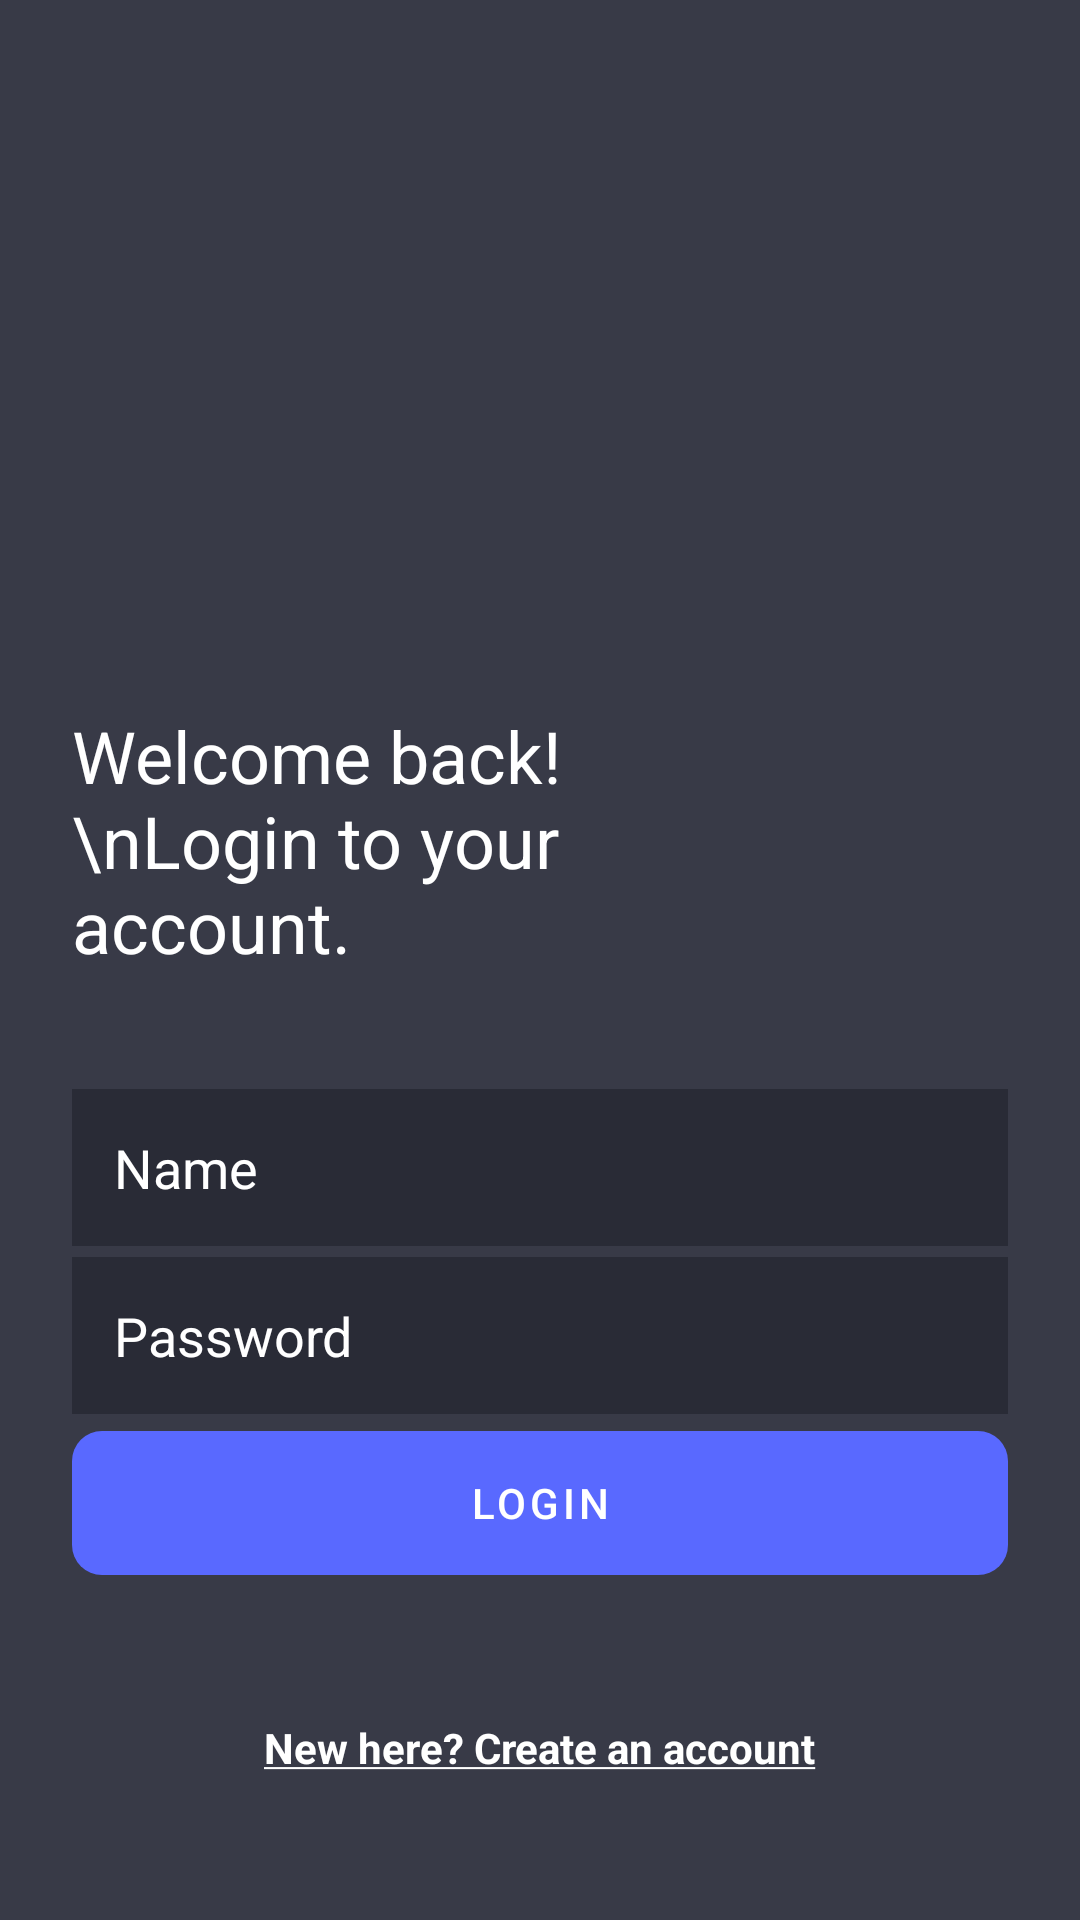

This screen was rendered from an Android layout file. Write that file and the resources it references.
<!-- AndroidManifest.xml: application theme Theme.MReady -->
<!-- res/layout/fragment_login.xml -->
<?xml version="1.0" encoding="utf-8"?>
<androidx.constraintlayout.widget.ConstraintLayout
    xmlns:android="http://schemas.android.com/apk/res/android"
    xmlns:tools="http://schemas.android.com/tools"
    android:layout_width="match_parent"
    android:layout_height="match_parent"
    xmlns:app="http://schemas.android.com/apk/res-auto"
    tools:context=".Fragments.LoginFragment"
    android:background="@color/mReady_background">

    <ImageView
        android:id="@+id/login_image"
        android:layout_width="wrap_content"
        android:layout_height="wrap_content"
        app:srcCompat="@drawable/logo_app"
        tools:layout_editor_absoluteX="28dp"
        tools:layout_editor_absoluteY="34dp"
        app:layout_constraintTop_toTopOf="parent"
        app:layout_constraintStart_toStartOf="parent"
        app:layout_constraintEnd_toEndOf="parent"
        app:layout_constraintBottom_toBottomOf="parent"
        android:layout_marginTop="96dp"
        android:layout_marginEnd="256dp"
        android:layout_marginStart="24dp"
        android:layout_marginBottom="464dp" />

    <TextView
        android:id="@+id/login_welcome_text"
        android:layout_width="0dp"
        android:layout_height="wrap_content"
        android:text="Welcome back! \nLogin to your account."
        tools:layout_editor_absoluteX="117dp"
        tools:layout_editor_absoluteY="300dp"
        android:textColor="@color/mReady_text_color"
        app:layout_constraintTop_toTopOf="parent"
        app:layout_constraintStart_toStartOf="parent"
        app:layout_constraintEnd_toEndOf="parent"
        app:layout_constraintBottom_toBottomOf="parent"
        android:layout_marginTop="248dp"
        android:layout_marginEnd="99dp"
        android:layout_marginStart="24dp"
        android:layout_marginBottom="328dp"
        android:textSize="24dp"
        />

    <EditText
        android:id="@+id/login_name"
        android:layout_width="0dp"
        android:layout_height="wrap_content"
        android:background="@color/mReady_textInput_color"
        app:layout_constraintTop_toTopOf="parent"
        app:layout_constraintStart_toStartOf="parent"
        app:layout_constraintEnd_toEndOf="parent"
        app:layout_constraintBottom_toBottomOf="parent"
        android:layout_marginTop="365dp"
        android:layout_marginEnd="24dp"
        android:layout_marginStart="24dp"
        android:layout_marginBottom="227dp"
        android:textColor="@color/mReady_text_color"
        android:text="Name"
        android:padding="14dp"
        />

    <EditText
        android:id="@+id/login_password"
        android:layout_width="0dp"
        android:layout_height="wrap_content"
        android:background="@color/mReady_textInput_color"
        app:layout_constraintTop_toTopOf="parent"
        app:layout_constraintStart_toStartOf="parent"
        app:layout_constraintEnd_toEndOf="parent"
        app:layout_constraintBottom_toBottomOf="parent"
        android:layout_marginTop="421dp"
        android:layout_marginEnd="24dp"
        android:layout_marginStart="24dp"
        android:layout_marginBottom="171dp"
        android:textColor="@color/mReady_text_color"
        android:text="Password"
        android:padding="14dp"
        />

        <com.google.android.material.button.MaterialButton
        android:id="@+id/login_button_login"
        android:layout_width="0dp"
        android:layout_height="wrap_content"
        android:text="Login"
        tools:layout_editor_absoluteX="179dp"
        tools:layout_editor_absoluteY="552dp"
        app:layout_constraintTop_toTopOf="parent"
        app:layout_constraintStart_toStartOf="parent"
        app:layout_constraintEnd_toEndOf="parent"
        app:layout_constraintBottom_toBottomOf="parent"
        android:layout_marginTop="477dp"
        android:layout_marginEnd="24dp"
        android:layout_marginStart="24dp"
        android:layout_marginBottom="115dp"
         app:backgroundTint="@color/mReady_loginButton_color"
         app:cornerRadius="10dp"
         style="@style/Widget.MaterialComponents.Button.UnelevatedButton"
         android:insetBottom="0dp"
         android:insetTop="0dp"
        />

    <TextView
        android:id="@+id/login_register_text"
        android:layout_width="wrap_content"
        android:layout_height="wrap_content"
        android:layout_marginStart="98dp"
        android:layout_marginTop="573dp"
        android:layout_marginEnd="98dp"
        android:layout_marginBottom="48dp"
        android:text="@string/new_here_create_an_account"
        android:textColor="@color/mReady_text_color"
        android:textStyle="bold"
        app:layout_constraintBottom_toBottomOf="parent"
        app:layout_constraintEnd_toEndOf="parent"
        app:layout_constraintStart_toStartOf="parent"
        app:layout_constraintTop_toTopOf="parent"/>

</androidx.constraintlayout.widget.ConstraintLayout>
<!-- resources referenced by this layout -->
<resources>
  <color name="mReady_background">#383A47</color>
  <color name="mReady_loginButton_color">#5969FF</color>
  <color name="mReady_textInput_color">#292B36</color>
  <color name="mReady_text_color">#FFFFFF</color>
  <string name="new_here_create_an_account"><u>New here? Create an account</u></string>
  <style name="Theme.MReady" parent="Theme.MaterialComponents.DayNight.DarkActionBar">
          
          <item name="colorPrimary">@color/purple_500</item>
          <item name="colorPrimaryVariant">@color/purple_700</item>
          <item name="colorOnPrimary">@color/white</item>
          
          <item name="colorSecondary">@color/teal_200</item>
          <item name="colorSecondaryVariant">@color/teal_700</item>
          <item name="colorOnSecondary">@color/black</item>
          
          <item name="android:statusBarColor" tools:targetApi="l">?attr/colorPrimaryVariant</item>
          
      </style>
  <color name="purple_500">#FF6200EE</color>
  <color name="purple_700">#FF3700B3</color>
  <color name="white">#FFFFFFFF</color>
  <color name="teal_200">#FF03DAC5</color>
  <color name="teal_700">#FF018786</color>
  <color name="black">#FF000000</color>
</resources>
